Labelled photos from "augmented_dataset", an image-classification folder in NamanGandhi2005/Ultra-fruit-analyser. The possible labels are: apple stage 1, apple stage 2, apple stage 3, banana stage 1, banana stage 2, banana stage 3, banana stage 4, banana stage 5, banana stage 6, banana stage 7, banana stage 8, banana stage 9, mango stage 1, mango stage 2, mango stage 3, mango stage 4, orange stage 1, orange stage 2, orange stage 3, orange stage 4, orange stage 5.

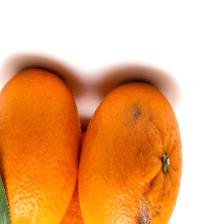
Label: orange stage 4

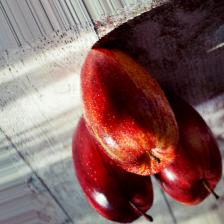
Label: apple stage 2

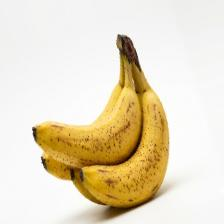
Label: banana stage 5

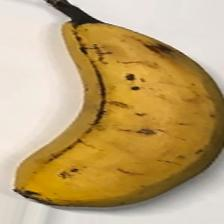
Label: banana stage 6

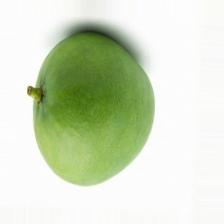
Label: mango stage 2

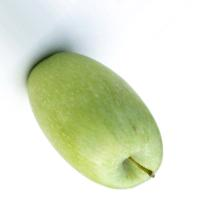
Label: apple stage 1
